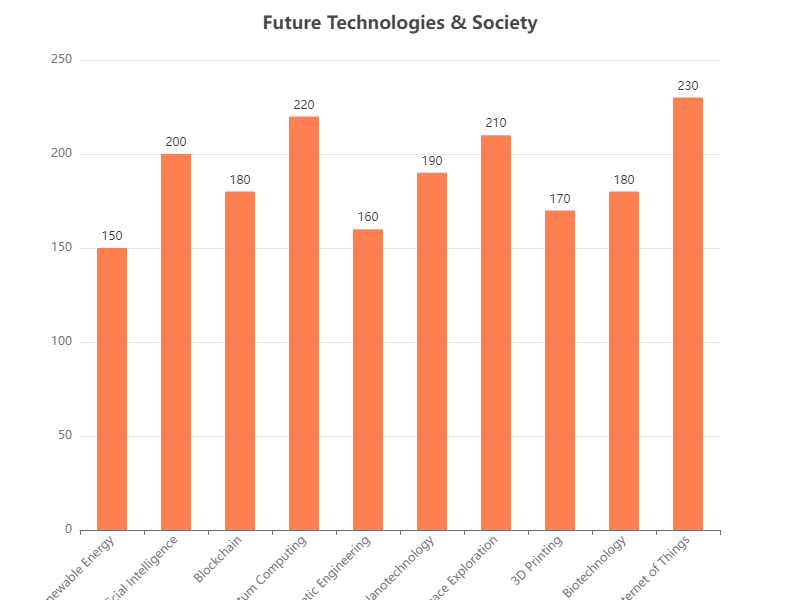

The file beside this chart, header and first rows:
Category, Value
Renewable Energy, 150
Artificial Intelligence, 200
Blockchain, 180
Quantum Computing, 220
Genetic Engineering, 160
Nanotechnology, 190
Space Exploration, 210
3D Printing, 170
Biotechnology, 180
Internet of Things, 230
